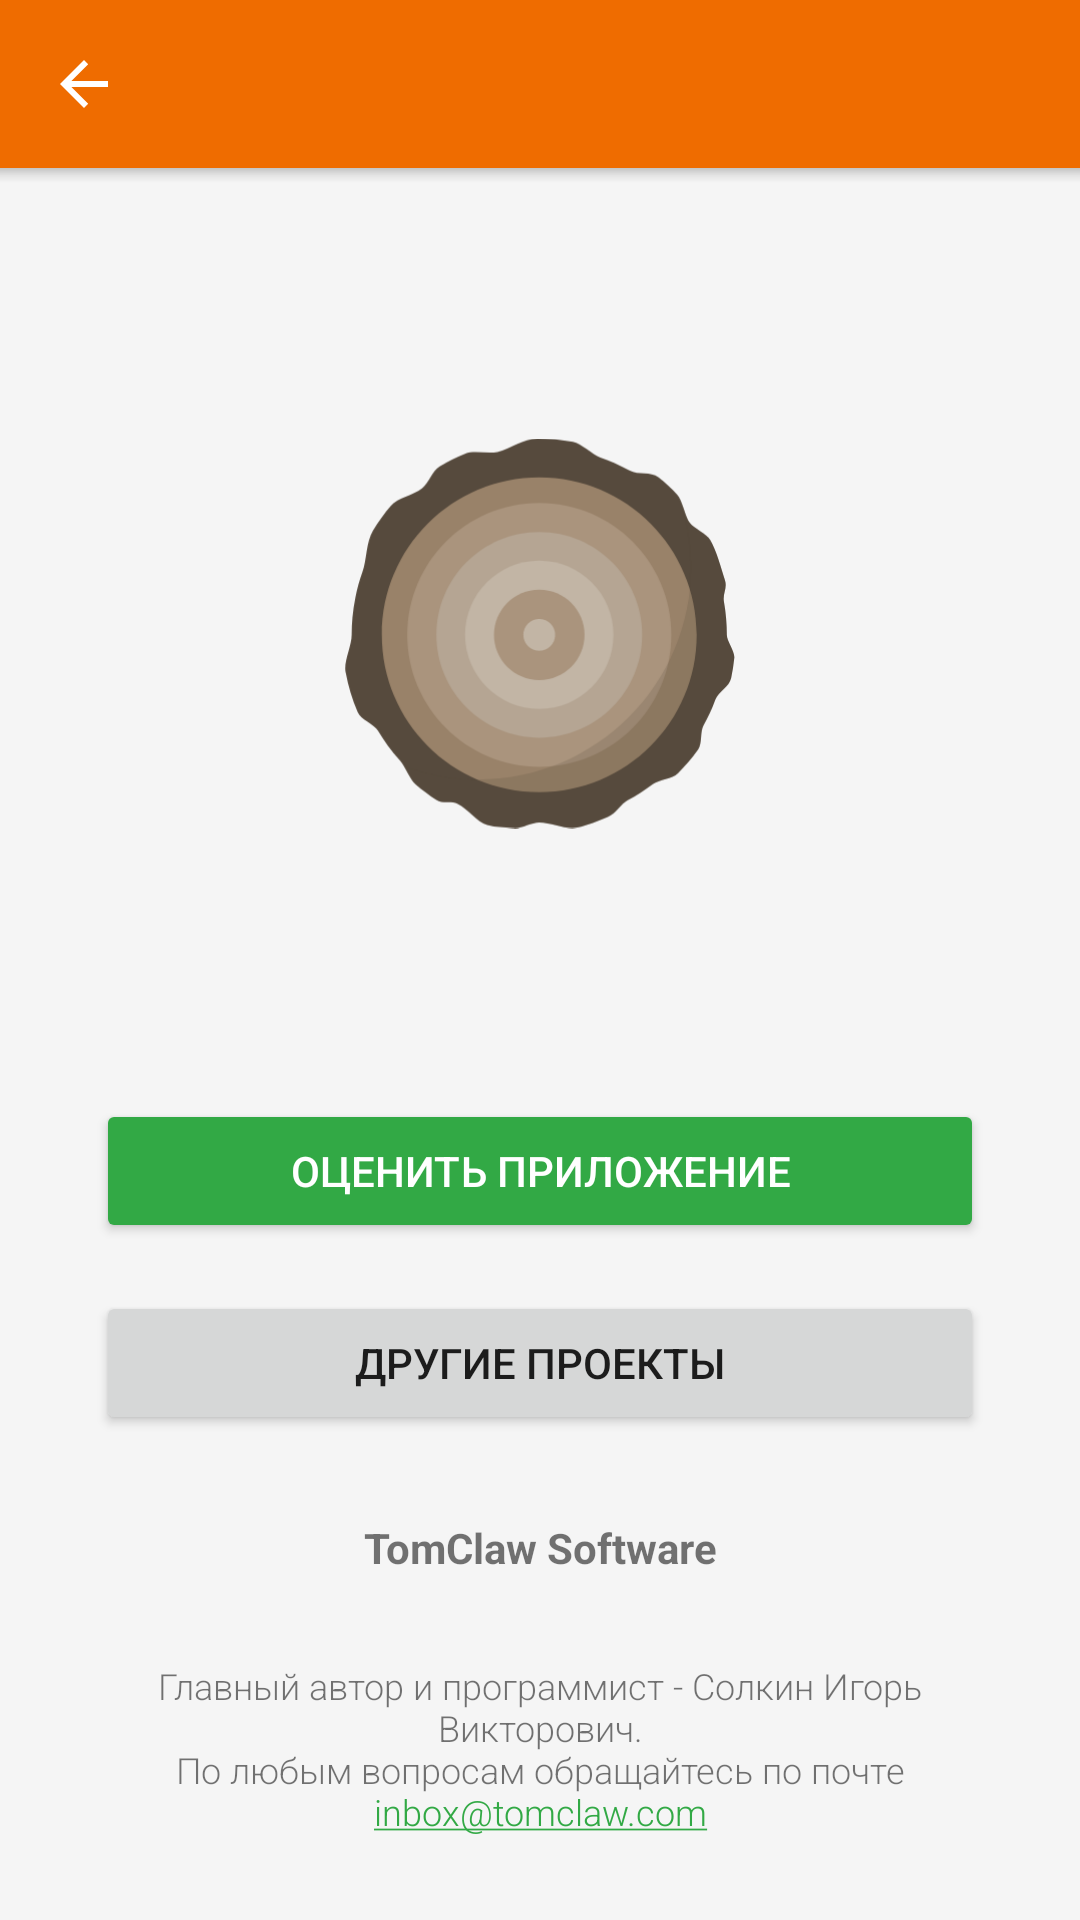

This screen was rendered from an Android layout file. Write that file and the resources it references.
<!-- AndroidManifest.xml: application theme AppTheme -->
<!-- res/layout/info.xml -->
<?xml version="1.0" encoding="utf-8"?>
<FrameLayout xmlns:android="http://schemas.android.com/apk/res/android"
    xmlns:app="http://schemas.android.com/apk/res-auto"
    xmlns:tools="http://schemas.android.com/tools"
    android:layout_width="match_parent"
    android:layout_height="match_parent"
    android:orientation="vertical">

    <LinearLayout
        android:layout_width="match_parent"
        android:layout_height="match_parent"
        android:layout_marginTop="?actionBarSize"
        android:orientation="vertical">

        <FrameLayout
            android:layout_width="match_parent"
            android:layout_height="0dp"
            android:layout_weight="1"
            android:gravity="center"
            android:padding="12dp">

            <ImageView
                android:layout_width="130dp"
                android:layout_height="wrap_content"
                android:layout_gravity="center"
                android:src="@drawable/logo" />

        </FrameLayout>

        <LinearLayout
            android:layout_width="match_parent"
            android:layout_height="wrap_content"
            android:layout_gravity="bottom"
            android:orientation="vertical"
            android:paddingBottom="28dp">

            <LinearLayout
                android:layout_width="match_parent"
                android:layout_height="wrap_content"
                android:orientation="vertical">

                <Button
                    android:id="@+id/rate_button"
                    style="@style/Widget.AppCompat.Button.Colored"
                    android:layout_width="match_parent"
                    android:layout_height="wrap_content"
                    android:layout_marginLeft="32dp"
                    android:layout_marginRight="32dp"
                    android:layout_marginBottom="8dp"
                    android:layout_weight="1"
                    android:text="@string/rate_app" />

                <Button
                    android:id="@+id/projects_button"
                    style="@style/Widget.AppCompat.Button"
                    android:layout_width="match_parent"
                    android:layout_height="wrap_content"
                    android:layout_marginLeft="32dp"
                    android:layout_marginTop="8dp"
                    android:layout_marginRight="32dp"
                    android:layout_marginBottom="8dp"
                    android:layout_weight="1"
                    android:text="@string/other_projects" />

            </LinearLayout>

            <androidx.appcompat.widget.AppCompatTextView
                android:layout_width="match_parent"
                android:layout_height="wrap_content"
                android:layout_marginTop="20dp"
                android:fontFamily="sans-serif"
                android:gravity="center"
                android:text="@string/vendor"
                android:textSize="14sp"
                android:textStyle="bold"
                tools:targetApi="jelly_bean" />

            <androidx.appcompat.widget.AppCompatTextView
                android:id="@+id/app_version"
                android:layout_width="match_parent"
                android:layout_height="wrap_content"
                android:fontFamily="sans-serif-light"
                android:gravity="center"
                android:textSize="12sp"
                tools:targetApi="jelly_bean"
                tools:text="Версия 3 (сборка 173)" />

            <androidx.appcompat.widget.AppCompatTextView
                android:layout_width="match_parent"
                android:layout_height="wrap_content"
                android:layout_marginTop="12dp"
                android:autoLink="email"
                android:fontFamily="sans-serif-light"
                android:gravity="center"
                android:paddingLeft="24dp"
                android:paddingRight="24dp"
                android:text="@string/info_extended"
                android:textSize="12sp"
                tools:targetApi="jelly_bean" />

        </LinearLayout>

    </LinearLayout>

    <androidx.appcompat.widget.Toolbar
        android:id="@+id/toolbar"
        android:layout_width="match_parent"
        android:layout_height="?attr/actionBarSize"
        android:background="?attr/colorPrimary"
        android:theme="@style/ToolbarTheme"
        app:navigationIcon="?attr/homeAsUpIndicator" />

    <include layout="@layout/shadow_toolbar" />

</FrameLayout>
<!-- res/layout/shadow_toolbar.xml (included above) -->
<?xml version="1.0" encoding="utf-8"?>
<View xmlns:android="http://schemas.android.com/apk/res/android"
    android:layout_width="match_parent"
    android:layout_height="5dp"
    android:layout_marginTop="?attr/actionBarSize"
    android:background="@drawable/shadow_toolbar" />
<!-- resources referenced by this layout -->
<resources>
  <!-- drawable logo: vector/xml drawable (drawable, 6188 chars, omitted) -->
  <!-- drawable shadow_toolbar (drawable) -->
  <shape xmlns:android="http://schemas.android.com/apk/res/android"
      android:shape="rectangle">
      <gradient
          android:angle="90"
          android:centerColor="#11000000"
          android:endColor="#33000000"
          android:startColor="@android:color/transparent" />
  </shape>
  <string name="info_extended">Главный автор и программист - Солкин Игорь Викторович.\nПо любым вопросам обращайтесь по почте\ninbox@tomclaw.com</string>
  <string name="other_projects">Другие проекты</string>
  <string name="rate_app">Оценить приложение</string>
  <string name="vendor">TomClaw Software</string>
  <style name="ToolbarTheme" parent="ThemeOverlay.MaterialComponents.Dark.ActionBar">
          <item name="android:layout_width">match_parent</item>
          <item name="android:layout_height">?attr/actionBarSize</item>
          <item name="android:theme">@style/ThemeOverlay.MaterialComponents.Dark</item>
          <item name="popupTheme">@style/ThemeOverlay.MaterialComponents.Dark</item>
      </style>
  <style name="AppTheme" parent="Theme.MaterialComponents.Light.NoActionBar">
          <item name="colorPrimary">@color/color_primary</item>
          <item name="colorPrimaryVariant">@color/color_primary_dark</item>
          <item name="colorOnPrimary">@android:color/white</item>
  
          <item name="colorSecondary">@color/color_accent</item>
          <item name="colorSecondaryVariant">@color/color_accent_dark</item>
          <item name="colorOnSecondary">@android:color/white</item>
  
          <item name="android:statusBarColor" tools:targetApi="l">?attr/colorPrimaryVariant</item>
  
          <item name="windowActionBar">false</item>
          <item name="windowNoTitle">true</item>
          <item name="windowActionModeOverlay">true</item>
  
          <item name="actionBarTheme">@style/ToolbarTheme</item>
  
          <item name="android:windowBackground">@color/color_light_gray</item>
      </style>
  <color name="color_primary">#EF6C00</color>
  <color name="color_primary_dark">#E65100</color>
  <color name="color_accent">#32a945</color>
  <color name="color_accent_dark">#2c953d</color>
  <color name="color_light_gray">#F5F5F5</color>
</resources>
